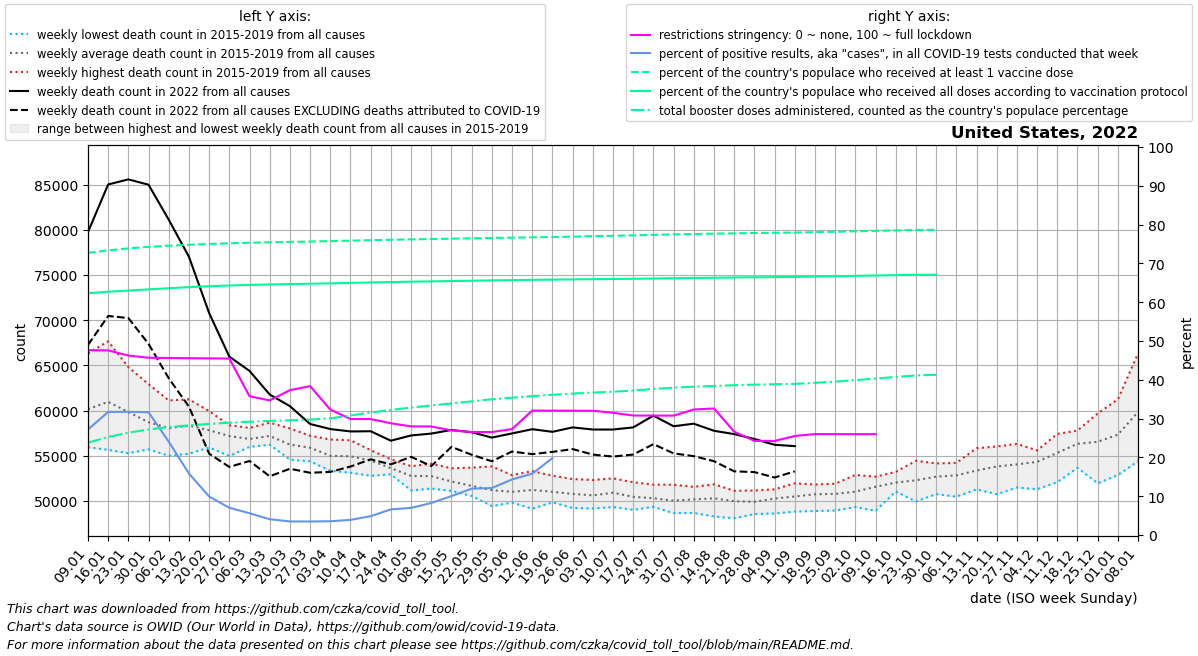

The file beside this chart, header and first rows:
date, location, time_unit, time, deaths_2010_all_ages, deaths_2011_all_ages, deaths_2012_all_ages, deaths_2013_all_ages, deaths_2014_all_ages, deaths_2015_all_ages, deaths_2016_all_ages, deaths_2017_all_ages, deaths_2018_all_ages, deaths_2019_all_ages, deaths_2020_all_ages, deaths_2021_all_ages, deaths_2022_all_ages, new_deaths, new_cases_smoothed, new_tests_smoothed, positive_test_percent, stringency_index, people_vaccinated, people_fully_vaccinated
2022-01-09, United States, weekly, 1, , , , , , , 55937, 59890, 66334, 58461, 60167, 87069, 79743, 12489, 4421155, 16228246, 27.18, 47.64, 245965974, 210814883
2022-01-16, United States, weekly, 2, , , , , , 61882, 55654, 61108, 67661, 58506, 60731, 87414, 85014, 14551, 5587499, 17623499, 31.73, 47.57, 248136316, 212063351
2022-01-23, United States, weekly, 3, , , , , , 61261, 55280, 59444, 64808, 58373, 59358, 83677, 85576, 15343, 5136220, 16184372, 31.75, 46.25, 249828086, 213090742
2022-01-30, United States, weekly, 4, , , , , , 58738, 55709, 58174, 62918, 58031, 59157, 79197, 84987, 17610, 4191746, 13220209, 31.65, 45.68, 251175997, 214134317
2022-02-06, United States, weekly, 5, , , , , , 57380, 54995, 58530, 61120, 58276, 58829, 76513, 81119, 17547, 2527315, 10438950, 24.06, 45.62, 252199970, 215165361
2022-02-13, United States, weekly, 6, , , , , , 57393, 55222, 59155, 61242, 58650, 59476, 71514, 77022, 16583, 1466425, 9215462, 15.85, 45.56, 253040542, 216105908
2022-02-20, United States, weekly, 7, , , , , , 56535, 55912, 58596, 59945, 58114, 58810, 69515, 70792, 15559, 839889, 8465659, 9.924, 45.51, 253730847, 216880600
2022-02-27, United States, weekly, 8, , , , , , 56462, 54975, 58376, 57933, 58143, 58907, 66739, 65965, 12204, 519022, 7366117, 7.026, 45.47, 254313317, 217511857
2022-03-06, United States, weekly, 9, , , , , , 56028, 55982, 57354, 56824, 58082, 59330, 63696, 64388, 9971, 387481, 6882684, 5.62, 35.76, 254790609, 218015711
2022-03-13, United States, weekly, 10, , , , , , 56221, 56225, 57590, 57236, 58665, 59692, 61859, 61771, 9045, 258132, 6333710, 4.073, 34.69, 255168722, 218414516
2022-03-20, United States, weekly, 11, , , , , , 55374, 54566, 56772, 56453, 58020, 58667, 60371, 60488, 6929, 218916, 6253184, 3.501, 37.33, 255507385, 218757642
2022-03-27, United States, weekly, 12, , , , , , 54387, 54772, 57157, 55904, 57214, 59212, 60812, 58513, 5397, 212117, 6073274, 3.492, 38.36, 255837563, 219053989
2022-04-03, United States, weekly, 13, , , , , , 53336, 53980, 55832, 55038, 56800, 63020, 58699, 57952, 4742, 202896, 5716289, 3.549, 32.33, 256188059, 219363478
2022-04-10, United States, weekly, 14, , , , , , 53121, 54170, 55262, 55412, 56710, 72287, 60994, 57688, 3884, 216888, 5558053, 3.904, 29.9, 256606953, 219765168
2022-04-17, United States, weekly, 15, , , , , , 52785, 53603, 54967, 55347, 55625, 79088, 59146, 57711, 3111, 250991, 5168942, 4.856, 29.88, 257008996, 220154642
2022-04-24, United States, weekly, 16, , , , , , 52942, 53254, 53171, 54152, 54616, 76801, 60254, 56663, 2614, 298451, 4517112, 6.615, 28.8, 257371233, 220495391
2022-05-01, United States, weekly, 17, , , , , , 51702, 51162, 53391, 53840, 53767, 73907, 59831, 57244, 2363, 378983, 5444006, 6.992, 27.99, 257706787, 220815163
2022-05-08, United States, weekly, 18, , , , , , 51590, 51373, 52749, 53877, 54118, 69294, 59011, 57452, 3595, 464526, 5635863, 8.254, 27.97, 258022351, 221113802
2022-05-15, United States, weekly, 19, , , , , , 51758, 51108, 52074, 52210, 53611, 66811, 58466, 57851, 1872, 589429, 5870789, 10.04, 26.96, 258329058, 221397526
2022-05-22, United States, weekly, 20, , , , , , 50771, 50554, 52572, 50737, 53687, 64479, 58756, 57603, 2491, 739488, 6184007, 11.95, 26.54, 258653086, 221685600
2022-05-29, United States, weekly, 21, , , , , , 49428, 50586, 51091, 51052, 53822, 61623, 57337, 57008, 2619, 745228, 6154980, 12.11, 26.53, 258978952, 221972838
2022-06-05, United States, weekly, 22, , , , , , 49816, 49823, 51366, 51157, 52856, 59680, 57457, 57469, 2003, 724940, 5066853, 14.33, 27.31, 259235315, 222193899
2022-06-12, United States, weekly, 23, , , , , , 49132, 50026, 51513, 52119, 53297, 58907, 57155, 57936, 2759, 774999, 4943767, 15.81, 32.06, 259514049, 222426366
2022-06-19, United States, weekly, 24, , , , , , 49845, 49995, 50915, 51507, 52789, 58024, 57240, 57645, 2220, 729329, 3168617, 19.82, 32.05, 259770273, 222636749
2022-06-26, United States, weekly, 25, , , , , , 49222, 49718, 51313, 51218, 52422, 57994, 56925, 58137, 2403, 697109, , , 32.04, 260080235, 222826379
2022-07-03, United States, weekly, 26, , , , , , 49169, 49844, 50746, 50997, 52317, 58504, 57524, 57900, 2770, 793502, , , 32.03, 260513875, 223009518
2022-07-10, United States, weekly, 27, , , , , , 49334, 49789, 51085, 51817, 52498, 59816, 57213, 57899, 2993, 742929, , , 31.5, 260850029, 223163525
2022-07-17, United States, weekly, 28, , , , , , 49019, 49730, 50124, 51332, 52070, 61940, 57210, 58135, 3002, 913243, , , 30.79, 261256467, 223363161
2022-07-24, United States, weekly, 29, , , , , , 49344, 49374, 50222, 50727, 51800, 63173, 58433, 59436, 3155, 883623, , , 30.78, 261675513, 223604280
2022-07-31, United States, weekly, 30, , , , , , 48655, 49809, 49487, 50409, 51800, 64242, 60314, 58263, 3002, 918320, , , 30.77, 262058160, 223859634
2022-08-07, United States, weekly, 31, , , , , , 48673, 49648, 50204, 50794, 51554, 64232, 63795, 58545, 3590, 826891, , , 32.35, 262396426, 224080913
2022-08-14, United States, weekly, 32, , , , , , 48279, 49829, 50360, 51124, 51847, 63713, 67043, 57762, 3367, 773940, , , 32.6, 262705474, 224288625
2022-08-21, United States, weekly, 33, , , , , , 48086, 49920, 50290, 50420, 51127, 63640, 69956, 57394, 4120, 686269, , , 26.64, 262989267, 224479255
2022-08-28, United States, weekly, 34, , , , , , 48546, 49598, 49655, 50585, 51152, 62560, 72182, 56854, 3660, 635614, , , 24.25, 263243491, 224652871
2022-09-04, United States, weekly, 35, , , , , , 48615, 49685, 50952, 50741, 51284, 61103, 73519, 56211, 3622, 590163, , , 24.24, 263456845, 224802705
2022-09-11, United States, weekly, 36, , , , , , 48817, 50192, 51100, 50426, 51954, 60246, 73738, 56064, 2791, 489784, , , 25.52, 263655445, 224963683
2022-09-18, United States, weekly, 37, , , , , , 48885, 50029, 51815, 51214, 51750, 59660, 73312, , 3108, 456840, , , 26.01, 263987197, 225257809
2022-09-25, United States, weekly, 38, , , , , , 48935, 49983, 51353, 51714, 51905, 59737, 72182, , 2985, 390862, , , 26, 264350600, 225577512
2022-10-02, United States, weekly, 39, , , , , , 49329, 50357, 51458, 51083, 52880, 60610, 71346, , 3176, 358545, , , 25.99, 264741683, 225907233
2022-10-09, United States, weekly, 40, , , , , , 48916, 51512, 52229, 52478, 52680, 59802, 69133, , 2893, 301470, , , 25.99, 265125618, 226223821
2022-10-16, United States, weekly, 41, , , , , , 51048, 52237, 51695, 51966, 53217, 61775, 67547, , 2453, 269179, , , , 265522495, 226540389
2022-10-23, United States, weekly, 42, , , , , , 49936, 51559, 52349, 53117, 54441, 60638, 67062, , 2643, 254343, , , , 265887222, 226822186
2022-10-30, United States, weekly, 43, , , , , , 50761, 51973, 52679, 53873, 54151, 62184, 66480, , 2454, 221418, , , , 266028866, 226931484
2022-11-06, United States, weekly, 44, , , , , , 50471, 51862, 53814, 53759, 54207, 63425, 66622, , , , , , , , 
2022-11-13, United States, weekly, 45, , , , , , 51282, 52639, 53376, 53688, 55828, 67586, 67461, , , , , , , , 
2022-11-20, United States, weekly, 46, , , , , , 50744, 53546, 53910, 54815, 56030, 68821, 66961, , , , , , , , 
2022-11-27, United States, weekly, 47, , , , , , 51489, 53224, 54221, 54990, 56313, 71670, 67968, , , , , , , , 
2022-12-04, United States, weekly, 48, , , , , , 51292, 54610, 54900, 55203, 55591, 73298, 70180, , , , , , , , 
2022-12-11, United States, weekly, 49, , , , , , 52088, 55240, 55739, 56106, 57415, 77421, 72146, , , , , , , , 
2022-12-18, United States, weekly, 50, , , , , , 53661, 56100, 57534, 56524, 57789, 82003, 71333, , , , , , , , 
2022-12-25, United States, weekly, 51, , , , , , 51948, 56809, 59678, 56664, 57592, 82930, 72320, , , , , , , , 
2023-01-01, United States, weekly, 52, , , , , , 52866, 57782, 61243, 56162, 58615, 84367, 74420, , , , , , , , 
2023-01-08, United States, weekly, 1, , , , , , 54402, 59890, 66334, 58461, 60167, 87031, 79743, , , , , , , , 
